Run: headless pygame with SDL's dummy video driver; simulated clock (each Clock.tick advances the game by its frame time, no real sleeping); random seed 0; keys injected as events and as key.get_pressed() state; mouse plan: one left click at the window centre at the start of phase 2, then a move to the lower-right quarter at the start of phase 3.
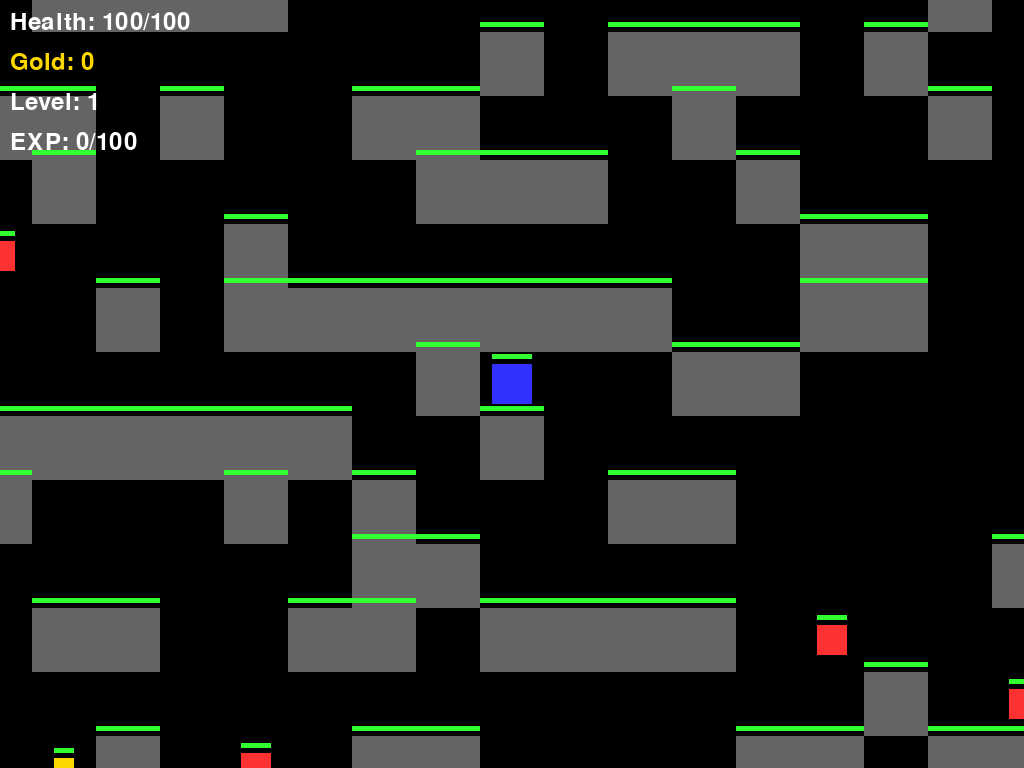
Frame 1 of 4 · flips 1–60 · no input
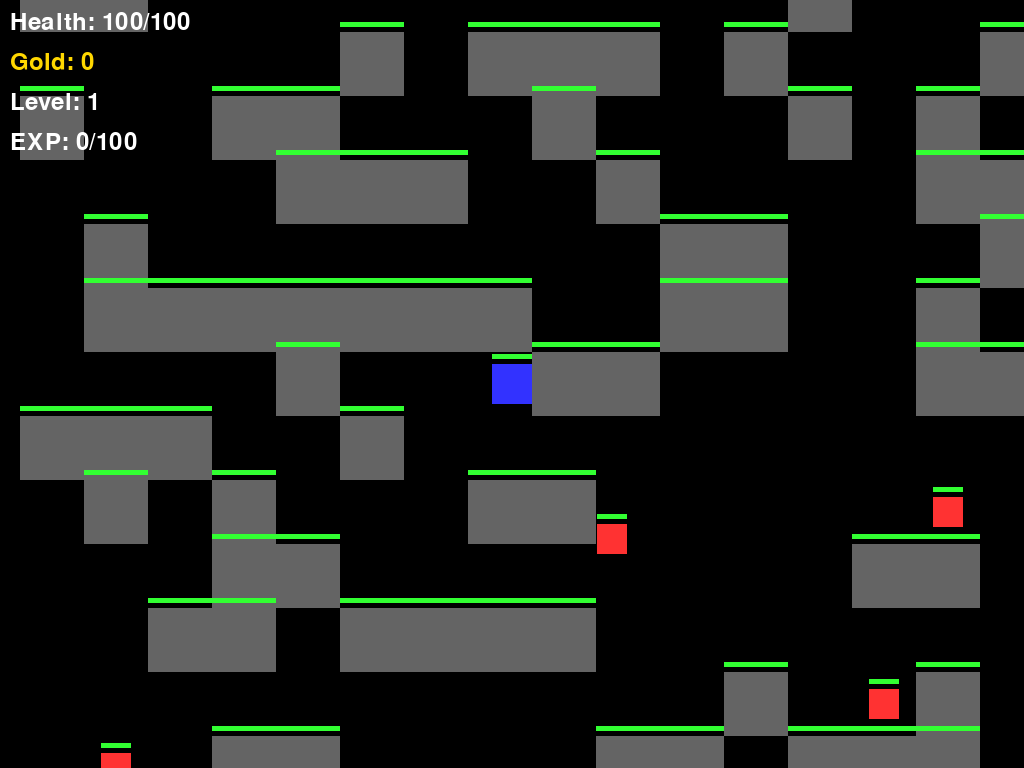
Frame 2 of 4 · flips 61–180 · clicked the window centre · tapped SPACE, RETURN · held RIGHT (→), D
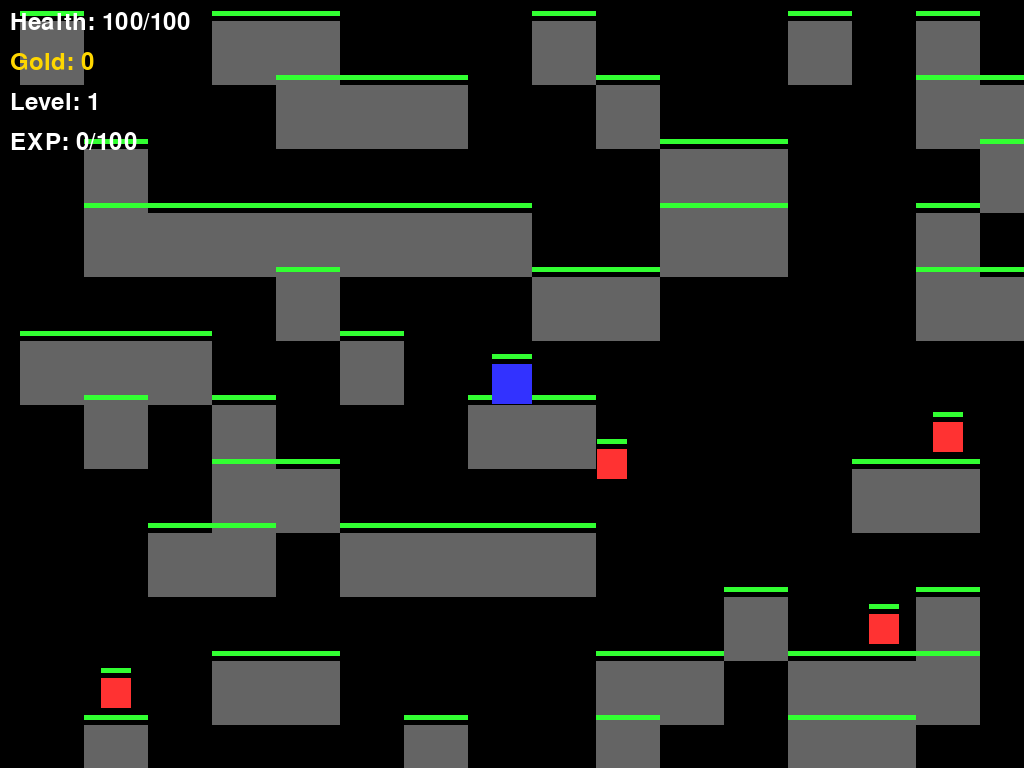
Frame 3 of 4 · flips 181–300 · moved the mouse to the lower-right quarter · held DOWN (↓), S
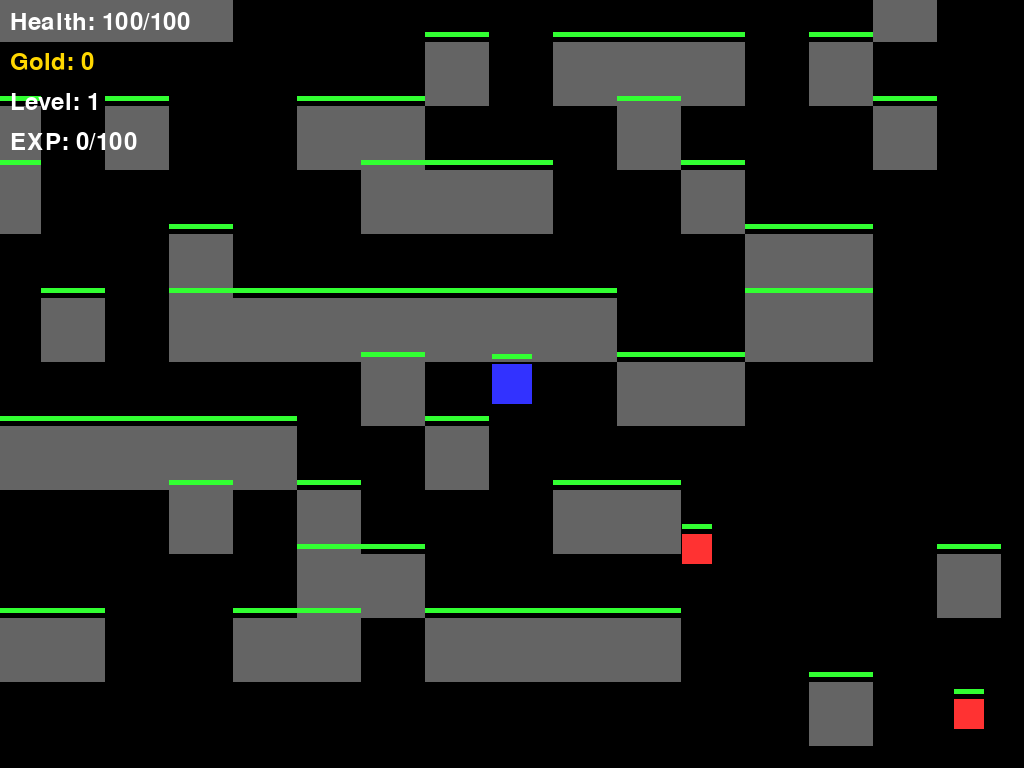
Frame 4 of 4 · flips 301–420 · held LEFT (←), A, UP (↑), W

The pygame program that drew these frames:

import pygame
import random
import math
import sys

# Initialize Pygame
pygame.init()

# Constants
WINDOW_WIDTH = 1024
WINDOW_HEIGHT = 768
TILE_SIZE = 64
FPS = 60

# Colors
WHITE = (255, 255, 255)
BLACK = (0, 0, 0)
GRAY = (100, 100, 100)
RED = (255, 50, 50)
GREEN = (50, 255, 50)
BLUE = (50, 50, 255)
GOLD = (255, 215, 0)
BROWN = (139, 69, 19)

# Initialize screen
screen = pygame.display.set_mode((WINDOW_WIDTH, WINDOW_HEIGHT))
pygame.display.set_caption("Dungeon Adventure")
clock = pygame.time.Clock()

class Entity:
    def __init__(self, x, y, size, color):
        self.x = x
        self.y = y
        self.size = size
        self.color = color
        self.health = 100
        self.max_health = 100
        self.speed = 5
        
    def draw(self, screen, camera_x, camera_y):
        screen_x = self.x - camera_x
        screen_y = self.y - camera_y
        
        # Only draw if on screen
        if (0 <= screen_x <= WINDOW_WIDTH and 
            0 <= screen_y <= WINDOW_HEIGHT):
            pygame.draw.rect(screen, self.color, 
                           (screen_x - self.size//2, 
                            screen_y - self.size//2, 
                            self.size, self.size))
            
            # Health bar
            health_width = self.size
            health_height = 5
            pygame.draw.rect(screen, RED, 
                           (screen_x - health_width//2, 
                            screen_y - self.size//2 - 10, 
                            health_width, health_height))
            pygame.draw.rect(screen, GREEN, 
                           (screen_x - health_width//2, 
                            screen_y - self.size//2 - 10, 
                            health_width * (self.health/self.max_health), 
                            health_height))

class Player(Entity):
    def __init__(self, x, y):
        super().__init__(x, y, 40, BLUE)
        self.attack_power = 25
        self.defense = 5
        self.gold = 0
        self.level = 1
        self.experience = 0
        self.exp_to_next_level = 100
        
    def move(self, dx, dy, walls):
        new_x = self.x + dx * self.speed
        new_y = self.y + dy * self.speed
        
        # Check wall collisions
        can_move = True
        for wall in walls:
            if (abs(new_x - wall.x) < (self.size + wall.size)//2 and 
                abs(new_y - wall.y) < (self.size + wall.size)//2):
                can_move = False
                break
                
        if can_move:
            self.x = new_x
            self.y = new_y
            
    def gain_experience(self, amount):
        self.experience += amount
        while self.experience >= self.exp_to_next_level:
            self.level_up()
            
    def level_up(self):
        self.level += 1
        self.experience -= self.exp_to_next_level
        self.exp_to_next_level = int(self.exp_to_next_level * 1.5)
        self.max_health += 20
        self.health = self.max_health
        self.attack_power += 5
        self.defense += 2
        return True

class Monster(Entity):
    def __init__(self, x, y):
        super().__init__(x, y, 30, RED)
        self.speed = 3
        self.health = 50
        self.max_health = 50
        self.attack_power = 10
        self.exp_value = 30
        self.gold_value = random.randint(5, 15)
        
    def update(self, player, walls):
        dx = player.x - self.x
        dy = player.y - self.y
        dist = math.sqrt(dx*dx + dy*dy)
        
        if dist < 400:  # Only chase within range
            if dist > 0:
                dx = dx/dist * self.speed
                dy = dy/dist * self.speed
                
                new_x = self.x + dx
                new_y = self.y + dy
                
                # Check wall collisions
                can_move = True
                for wall in walls:
                    if (abs(new_x - wall.x) < (self.size + wall.size)//2 and 
                        abs(new_y - wall.y) < (self.size + wall.size)//2):
                        can_move = False
                        break
                        
                if can_move:
                    self.x = new_x
                    self.y = new_y

class Wall(Entity):
    def __init__(self, x, y):
        super().__init__(x, y, TILE_SIZE, GRAY)

class Treasure(Entity):
    def __init__(self, x, y):
        super().__init__(x, y, 20, GOLD)
        self.value = random.randint(10, 30)

class Game:
    def __init__(self):
        self.player = Player(WINDOW_WIDTH//2, WINDOW_HEIGHT//2)
        self.walls = []
        self.monsters = []
        self.treasures = []
        self.camera_x = 0
        self.camera_y = 0
        self.generate_dungeon()
        
    def generate_dungeon(self):
        # Create dungeon walls
        for x in range(-20, 21):
            for y in range(-20, 21):
                if random.random() < 0.3:  # 30% chance for a wall
                    wall_x = x * TILE_SIZE
                    wall_y = y * TILE_SIZE
                    self.walls.append(Wall(wall_x, wall_y))
                    
        # Add monsters
        for _ in range(20):
            while True:
                x = random.randint(-20, 20) * TILE_SIZE
                y = random.randint(-20, 20) * TILE_SIZE
                
                # Check if position is clear
                clear = True
                for wall in self.walls:
                    if (abs(x - wall.x) < TILE_SIZE and 
                        abs(y - wall.y) < TILE_SIZE):
                        clear = False
                        break
                        
                if clear:
                    self.monsters.append(Monster(x, y))
                    break
                    
        # Add treasures
        for _ in range(10):
            while True:
                x = random.randint(-20, 20) * TILE_SIZE
                y = random.randint(-20, 20) * TILE_SIZE
                
                # Check if position is clear
                clear = True
                for wall in self.walls:
                    if (abs(x - wall.x) < TILE_SIZE and 
                        abs(y - wall.y) < TILE_SIZE):
                        clear = False
                        break
                        
                if clear:
                    self.treasures.append(Treasure(x, y))
                    break
    
    def update_camera(self):
        self.camera_x = self.player.x - WINDOW_WIDTH//2
        self.camera_y = self.player.y - WINDOW_HEIGHT//2
        
    def run(self):
        running = True
        while running:
            # Event handling
            for event in pygame.event.get():
                if event.type == pygame.QUIT:
                    running = False
                elif event.type == pygame.MOUSEBUTTONDOWN:
                    # Attack nearby monsters
                    for monster in self.monsters[:]:
                        dx = monster.x - self.player.x
                        dy = monster.y - self.player.y
                        dist = math.sqrt(dx*dx + dy*dy)
                        if dist < 100:
                            monster.health -= self.player.attack_power
                            if monster.health <= 0:
                                self.monsters.remove(monster)
                                self.player.gain_experience(monster.exp_value)
                                self.player.gold += monster.gold_value
                    
            # Movement
            keys = pygame.key.get_pressed()
            dx = keys[pygame.K_d] - keys[pygame.K_a]
            dy = keys[pygame.K_s] - keys[pygame.K_w]
            if dx != 0 or dy != 0:
                self.player.move(dx, dy, self.walls)
                
            # Update monsters
            for monster in self.monsters:
                monster.update(self.player, self.walls)
                
                # Check collision with player
                dx = monster.x - self.player.x
                dy = monster.y - self.player.y
                dist = math.sqrt(dx*dx + dy*dy)
                if dist < (monster.size + self.player.size)//2:
                    damage = max(1, monster.attack_power - self.player.defense)
                    self.player.health -= damage
                    if self.player.health <= 0:
                        running = False
                        
            # Check treasure collection
            for treasure in self.treasures[:]:
                dx = treasure.x - self.player.x
                dy = treasure.y - self.player.y
                dist = math.sqrt(dx*dx + dy*dy)
                if dist < (treasure.size + self.player.size)//2:
                    self.player.gold += treasure.value
                    self.treasures.remove(treasure)
                    
            # Update camera
            self.update_camera()
            
            # Draw
            screen.fill(BLACK)
            
            # Draw walls
            for wall in self.walls:
                wall.draw(screen, self.camera_x, self.camera_y)
                
            # Draw treasures
            for treasure in self.treasures:
                treasure.draw(screen, self.camera_x, self.camera_y)
                
            # Draw monsters
            for monster in self.monsters:
                monster.draw(screen, self.camera_x, self.camera_y)
                
            # Draw player
            self.player.draw(screen, self.camera_x, self.camera_y)
            
            # Draw UI
            font = pygame.font.Font(None, 36)
            health_text = font.render(f"Health: {self.player.health}/{self.player.max_health}", True, WHITE)
            gold_text = font.render(f"Gold: {self.player.gold}", True, GOLD)
            level_text = font.render(f"Level: {self.player.level}", True, WHITE)
            exp_text = font.render(f"EXP: {self.player.experience}/{self.player.exp_to_next_level}", True, WHITE)
            
            screen.blit(health_text, (10, 10))
            screen.blit(gold_text, (10, 50))
            screen.blit(level_text, (10, 90))
            screen.blit(exp_text, (10, 130))
            
            pygame.display.flip()
            clock.tick(FPS)
            
        # Game Over
        screen.fill(BLACK)
        font_large = pygame.font.Font(None, 74)
        font_medium = pygame.font.Font(None, 48)
        
        game_over_text = font_large.render("Game Over!", True, RED)
        score_text = font_medium.render(f"Gold Collected: {self.player.gold}", True, GOLD)
        level_text = font_medium.render(f"Final Level: {self.player.level}", True, WHITE)
        
        screen.blit(game_over_text, game_over_text.get_rect(center=(WINDOW_WIDTH//2, WINDOW_HEIGHT//2 - 50)))
        screen.blit(score_text, score_text.get_rect(center=(WINDOW_WIDTH//2, WINDOW_HEIGHT//2 + 20)))
        screen.blit(level_text, level_text.get_rect(center=(WINDOW_WIDTH//2, WINDOW_HEIGHT//2 + 70)))
        
        pygame.display.flip()
        pygame.time.wait(3000)
        
        pygame.quit()
        sys.exit()

if __name__ == "__main__":
    game = Game()
    game.run()
